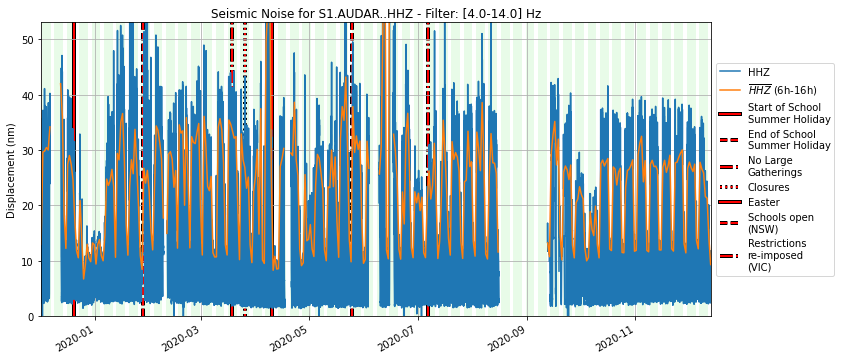

Source data for this figure (header and first rows):
, 0.1-1.0, 1.0-20.0, 4.0-14.0, 4.0-20.0
2019-11-30 23:29:59, 2.53632978718e-07, 1.26426913059e-08, 1.1759303274e-08, 1.21782126453e-08
2019-11-30 23:44:59, 2.50760369526e-07, 1.28173563265e-08, 1.18652035208e-08, 1.23164646312e-08
2019-11-30 23:59:59, 2.37461289184e-07, 1.33805443804e-08, 1.24048042099e-08, 1.28718185108e-08
2019-12-01 00:14:59, 2.33073570381e-07, 1.36575001576e-08, 1.27244724389e-08, 1.31661265022e-08
2019-12-01 00:29:59, 2.2611889078e-07, 1.35191476561e-08, 1.26011576845e-08, 1.30440522684e-08
2019-12-01 00:44:59, 2.43931076235e-07, 1.32461991497e-08, 1.2313146636e-08, 1.27857389702e-08
2019-12-01 00:59:59, 2.43236812779e-07, 1.41764600833e-08, 1.31573731353e-08, 1.36388234048e-08
2019-12-01 01:14:59, 2.41593871363e-07, 1.50257960226e-08, 1.39958204673e-08, 1.44942799725e-08
2019-12-01 01:29:59, 2.38271253244e-07, 1.35187531112e-08, 1.25585983558e-08, 1.30378709015e-08
2019-12-01 01:44:59, 2.31122091155e-07, 1.43324211803e-08, 1.33268045685e-08, 1.38246629577e-08
2019-12-01 01:59:59, 2.35547668884e-07, 1.46139007626e-08, 1.35832571607e-08, 1.4089697059e-08
2019-12-01 02:14:59, 2.34011416035e-07, 1.41407398695e-08, 1.31198805528e-08, 1.35872335687e-08
2019-12-01 02:29:59, 2.43300094757e-07, 1.40604248271e-08, 1.30954100837e-08, 1.35367029971e-08
2019-12-01 02:44:59, 2.41680949658e-07, 1.40931990057e-08, 1.30723402431e-08, 1.35813337245e-08
2019-12-01 02:59:59, 2.35986818911e-07, 1.40045795294e-08, 1.29635585285e-08, 1.35209966928e-08
2019-12-01 03:14:59, 2.35971510501e-07, 1.43817744595e-08, 1.33334978067e-08, 1.38854676351e-08
2019-12-01 03:29:59, 2.39169346847e-07, 1.41010270973e-08, 1.2994492884e-08, 1.35307953582e-08
2019-12-01 03:44:59, 2.39619763228e-07, 1.39950258568e-08, 1.29135619713e-08, 1.34711374056e-08
2019-12-01 03:59:59, 2.24437426439e-07, 1.33996232476e-08, 1.23394239533e-08, 1.2892372446e-08
2019-12-01 04:14:59, 2.31290394728e-07, 1.42173483058e-08, 1.32210899088e-08, 1.37240880545e-08
2019-12-01 04:29:59, 2.25377792042e-07, 1.4353218214e-08, 1.3325975629e-08, 1.38407596153e-08
2019-12-01 04:44:59, 2.29563377723e-07, 1.33613506039e-08, 1.23045962086e-08, 1.28580595873e-08
2019-12-01 04:59:59, 2.36688772534e-07, 1.42511567246e-08, 1.32500137051e-08, 1.37804326382e-08
2019-12-01 05:14:59, 2.26112515565e-07, 1.47138898239e-08, 1.3735228993e-08, 1.42038596126e-08
2019-12-01 05:29:59, 2.26995166877e-07, 1.32547484106e-08, 1.22733845863e-08, 1.26552235972e-08
2019-12-01 05:44:59, 2.33176518841e-07, 1.2638509265e-08, 1.17100457346e-08, 1.20810616092e-08
2019-12-01 05:59:59, 2.33531353016e-07, 1.1912663105e-08, 1.10743516898e-08, 1.13856617395e-08
2019-12-01 06:14:59, 2.29022234407e-07, 1.23139094769e-08, 1.15326696293e-08, 1.18378953761e-08
2019-12-01 06:29:59, 2.26527160954e-07, 1.18314876644e-08, 1.1066692968e-08, 1.13508128991e-08
2019-12-01 06:44:59, 2.37959637593e-07, 1.17611118e-08, 1.09679088735e-08, 1.12729206411e-08
2019-12-01 06:59:59, 2.30428039791e-07, 1.17269435536e-08, 1.09913744918e-08, 1.12799321607e-08
2019-12-01 07:14:59, 2.21770603785e-07, 1.14317241853e-08, 1.07401031137e-08, 1.09966900495e-08
2019-12-01 07:29:59, 2.34404913676e-07, 1.14066087333e-08, 1.07063805756e-08, 1.09803611717e-08
2019-12-01 07:44:59, 2.34833015817e-07, 1.08816774276e-08, 1.01996843291e-08, 1.04644604809e-08
2019-12-01 07:59:59, 2.23618691632e-07, 9.73878611467e-09, 9.07161472927e-09, 9.30364024677e-09
2019-12-01 08:14:59, 2.23629294402e-07, 1.11822663899e-08, 1.05654439869e-08, 1.08165956043e-08
2019-12-01 08:29:59, 2.3031877129e-07, 1.08716271905e-08, 1.02616550717e-08, 1.04925961511e-08
2019-12-01 08:44:59, 2.3731244202e-07, 9.80853625573e-09, 9.17747568832e-09, 9.4020835677e-09
2019-12-01 08:59:59, 2.33005940529e-07, 9.99339601758e-09, 9.40324532894e-09, 9.59226935186e-09
2019-12-01 09:14:59, 2.43377052597e-07, 1.09475417287e-08, 1.03804527836e-08, 1.05671452873e-08
2019-12-01 09:29:59, 2.39792732592e-07, 1.15999436778e-08, 1.11155542775e-08, 1.12795477231e-08
2019-12-01 09:44:59, 2.46380222574e-07, 1.09661131231e-08, 1.04651957872e-08, 1.06470041504e-08
2019-12-01 09:59:59, 2.39837175675e-07, 8.74222265499e-09, 8.18059223945e-09, 8.38852148368e-09
2019-12-01 10:14:59, 2.35657151083e-07, 8.09346640042e-09, 7.54521872233e-09, 7.72956645051e-09
2019-12-01 10:29:59, 2.49732375849e-07, 7.36914061545e-09, 6.82982820446e-09, 6.99826233069e-09
2019-12-01 10:44:59, 2.47418599911e-07, 6.8924088402e-09, 6.35869054029e-09, 6.52799751335e-09
2019-12-01 10:59:59, 2.40769542362e-07, 6.65875588697e-09, 6.06306324808e-09, 6.25921601787e-09
2019-12-01 11:14:59, 2.35050278202e-07, 6.87063937586e-09, 6.18245336557e-09, 6.37792956254e-09
2019-12-01 11:29:59, 2.42479010644e-07, 5.83824277649e-09, 5.29003192689e-09, 5.38389314686e-09
2019-12-01 11:44:59, 2.42596724779e-07, 5.30279887136e-09, 4.72112396799e-09, 4.86783799775e-09
2019-12-01 11:59:59, 2.53456284588e-07, 4.93318044616e-09, 4.40735965509e-09, 4.52735301562e-09
2019-12-01 12:14:59, 2.58069166323e-07, 4.85122061382e-09, 4.34677671487e-09, 4.47015995707e-09
2019-12-01 12:29:59, 2.48130701171e-07, 4.59636868957e-09, 4.06597442166e-09, 4.19327875832e-09
2019-12-01 12:44:59, 2.43938854032e-07, 4.0248148364e-09, 3.45803288676e-09, 3.57481189411e-09
2019-12-01 12:59:59, 2.54654821742e-07, 3.84455040555e-09, 3.27940303898e-09, 3.36927746115e-09
2019-12-01 13:14:59, 2.49845881432e-07, 3.46258015986e-09, 2.9103849952e-09, 2.98042766584e-09
2019-12-01 13:29:59, 2.39382683916e-07, 3.8468186678e-09, 3.3297432256e-09, 3.41295763977e-09
2019-12-01 13:44:59, 2.68907793651e-07, 3.76661633236e-09, 3.17003889533e-09, 3.22198322415e-09
2019-12-01 13:59:59, 2.74109232726e-07, 3.94539443822e-09, 3.0731286136e-09, 3.39609984465e-09
2019-12-01 14:14:59, 2.69060063608e-07, 3.75664413062e-09, 2.88507847902e-09, 3.24089037863e-09
... 31,241 more rows
